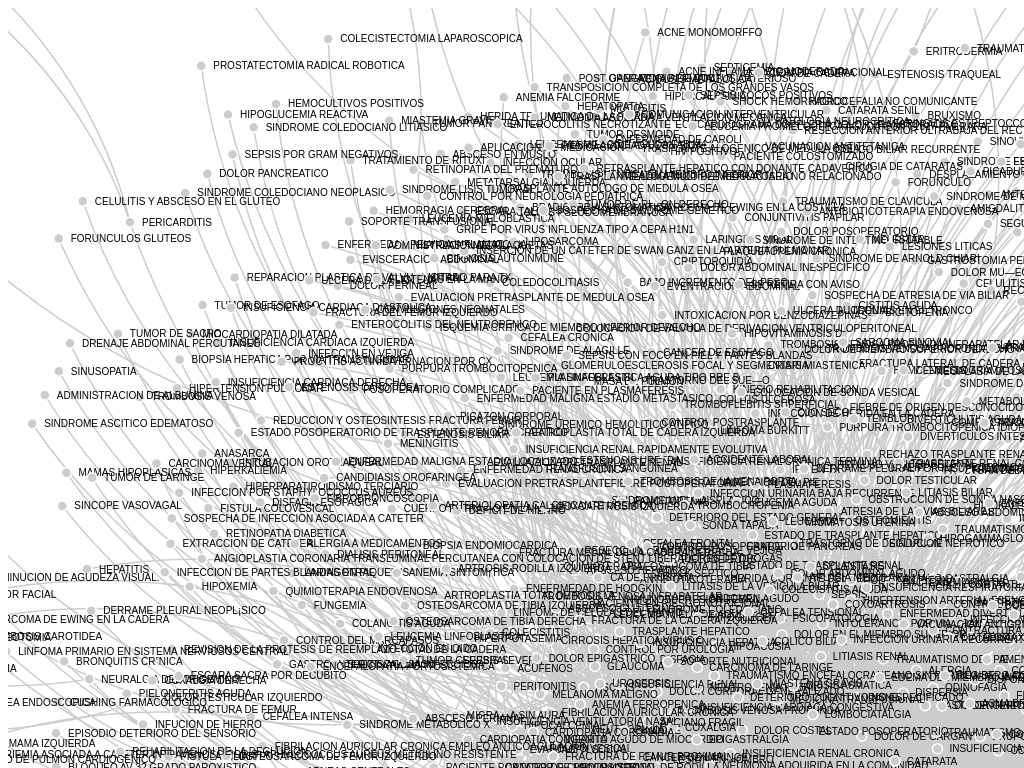
D3 v3 page, settled after 360 driven frames (6 s of simulated time); the page loaded 1 data file(s).


// ── scriptTodos.js

d3.csv("datagt2.csv", function(error, links) {

    var nodes = {};

// Compute the distinct nodes from the links.
    links.forEach(function(link) {
        link.source = nodes[link.source] ||
            (nodes[link.source] = {name: link.source});
        link.target = nodes[link.target] ||
            (nodes[link.target] = {name: link.target});
        link.value = +link.value;
    });
    var width = 1500,
        height = 900;

    var svg = d3.select("body").append("svg")
        .attr("width", width)
        .attr("height", height);

    var force = d3.layout.force()
        .nodes(d3.values(nodes))
        .links(links)
        .size([width, height])
        .linkDistance(220)
        .charge(-300)
        .on("tick", tick)
        .start();



// add the links and the arrows
    var path = svg.append("svg:g").selectAll("path")
        .data(force.links())
        .enter().append("svg:path")
        .attr("class", "link")
        .style("stroke", function(d) { if (d.width<0.7)
            return "#CCCCCC";
        else if (d.width>=0.7 && d.width<0.85 )
            return "#8B8B8B";
        else
            return "#000000"});

// define the nodes
    var node = svg.selectAll(".node")
        .data(force.nodes())
        .enter().append("g")
        .attr("class", "node")
        .on("click", nodeClick)
        .call(force.drag);

// add the nodes
    node.append("circle")
        .attr("r", 5);

// add the text
    node.append("text")
        .attr("x", 12)
        .attr("dy", ".35em")
        .text(function(d) { return d.name; });

    resize();
    d3.select(window).on("resize", resize);

// add the curvy lines
    function tick() {
        path.attr("d", function(d) {
            var dx = d.target.x - d.source.x,
                dy = d.target.y - d.source.y,
                dr = Math.sqrt(dx * dx + dy * dy);
            return "M" +
                d.source.x + "," +
                d.source.y + "A" +
                dr + "," + dr + " 0 0,1 " +
                d.target.x + "," +
                d.target.y;
        });

        node
            .attr("transform", function(d) {
                return "translate(" + d.x + "," + d.y + ")"; });
        node.each(collide(0.5)); //Added
    }

    function resize() {
        width = window.innerWidth, height = window.innerHeight;
        svg.attr("width", width).attr("height", height);
        force.size([width, height]).resume();
    }

    var padding = 1, // separation between circles
        radius=8;
    function collide(alpha) {
        var quadtree = d3.geom.quadtree(force.nodes());
        return function(d) {
            var rb = 2*radius + padding,
                nx1 = d.x - rb,
                nx2 = d.x + rb,
                ny1 = d.y - rb,
                ny2 = d.y + rb;
            quadtree.visit(function(quad, x1, y1, x2, y2) {
                if (quad.point && (quad.point !== d)) {
                    var x = d.x - quad.point.x,
                        y = d.y - quad.point.y,
                        l = Math.sqrt(x * x + y * y);
                    if (l < rb) {
                        l = (l - rb) / l * alpha;
                        d.x -= x *= l;
                        d.y -= y *= l;
                        quad.point.x += x;
                        quad.point.y += y;
                    }
                }
                return x1 > nx2 || x2 < nx1 || y1 > ny2 || y2 < ny1;
            });
        };
    }

    //Toggle stores whether the highlighting is on
    var toggle = 0;

//Create an array logging what is connected to what
    var linkedByIndex = {};
    for (i = 0; i < force.nodes().length; i++) {
        linkedByIndex[i + "," + i] = 1;
    };
    force.links().forEach(function (d) {
        linkedByIndex[d.source.index + "," + d.target.index] = 1;
    });

//This function looks up whether a pair are neighbours
    function neighboring(a, b) {
        return linkedByIndex[a.index + "," + b.index];
    }

    function nodeClick() {
        if (toggle == 0) {
            //Reduce the opacity of all but the neighbouring nodes
            d = d3.select(this).node().__data__;
            node.style("opacity", function (o) {
                return neighboring(d, o) | neighboring(o, d) ? 1 : 0.1;
            });

            path.style("opacity", function (o) {
                return d.index==o.source.index | d.index==o.target.index ? 1 : 0.1;
            });

            //Reduce the op

            toggle = 1;
        } else {
            //Put them back to opacity=1
            node.style("opacity", 1);
            path.style("opacity", 1);
            toggle = 0;
        }

    }

});

### data: datagt2.csv
source, target, value, color, width
FIEBRE, INSUFICIENCIA CARDIACA, 4, #80800042, 0.2605
FIEBRE, HERIDA DE LA MANO, 3, #80800038, 0.2186
FIEBRE, DOLOR ABDOMINAL, 148, #808000C9, 0.7871
FIEBRE, EMBARAZO, 23, #80800083, 0.5156
FIEBRE, DOLOR DE GARGANTA, 91, #808000B7, 0.7162
FIEBRE, ARRITMIA CARDIACA, 3, #80800038, 0.2186
FIEBRE, NEUMONIA ASPIRATIVA, 3, #80800038, 0.2186
FIEBRE, DISNEA, 29, #8080008C, 0.5494
FIEBRE, LUXACION DEL CODO, 9, #80800061, 0.3788
FIEBRE, DOLOR DEL MIEMBRO INFERIOR, 7, #80800057, 0.3421
FIEBRE, DIARREA, 184, #808000D1, 0.8189
FIEBRE, DOLOR DE PECHO, 5, #8080004B, 0.2931
FIEBRE, BRONCOESPASMO, 469, #808000F4, 0.9553
FIEBRE, ERUPCION CUTANEA, 268, #808000DF, 0.8737
FIEBRE, MALESTAR GENERAL, 369, #808000EB, 0.9204
FIEBRE, COLICO RENAL, 3, #80800038, 0.2186
FIEBRE, INFECCION DEL TRACTO URINARIO, 171, #808000CE, 0.8082
FIEBRE, CISTITIS, 4, #80800042, 0.2605
FIEBRE, CATARRO DE LAS VIAS AEREAS SUPERIORES, 637, #808000FF, 1
FIEBRE, HEMORRAGIA DIGESTIVA ALTA, 3, #80800038, 0.2186
FIEBRE, MIALGIA, 3, #80800038, 0.2186
FIEBRE, INFECCION URINARIA BAJA, 23, #80800083, 0.5156
FIEBRE, OTITIS MEDIA AGUDA, 137, #808000C6, 0.7759
FIEBRE, CEFALEA, 52, #808000A2, 0.6346
FIEBRE, CERVICALGIA, 20, #8080007E, 0.4952
FIEBRE, OTALGIA, 186, #808000D1, 0.8205
FIEBRE, CUERPO EXTRA—O EN EL OJO, 3, #80800038, 0.2186
FIEBRE, SUBOCLUSION INTESTINAL, 5, #8080004B, 0.2931
FIEBRE, HERIDA CORTANTE EN EL CUERO CABELLUDO, 16, #80800076, 0.4627
FIEBRE, HERIDA CORTANTE EN LA CARA, 7, #80800057, 0.3421
FIEBRE, GASTROENTERITIS AGUDA, 54, #808000A3, 0.6401
FIEBRE, OTITIS EXTERNA, 29, #8080008C, 0.5494
FIEBRE, PALPITACIONES, 4, #80800042, 0.2605
FIEBRE, CONTRACCIONES UTERINAS, 9, #80800061, 0.3788
FIEBRE, FIBRILACION AURICULAR, 10, #80800065, 0.3941
FIEBRE, ESCARLATINA, 12, #8080006B, 0.4207
FIEBRE, TRAUMATISMO DE CADERA, 4, #80800042, 0.2605
FIEBRE, CUADRO VIRAL, 41, #80800099, 0.5999
FIEBRE, HIPERTENSION ARTERIAL, 27, #80800089, 0.539
FIEBRE, VOMITOS, 272, #808000DF, 0.8759
FIEBRE, TRAUMATISMO ENCEFALOCRANEANO, 118, #808000C0, 0.7541
FIEBRE, DOLOR EN EL MIEMBRO SUPERIOR, 5, #8080004B, 0.2931
FIEBRE, HEMATURIA, 8, #8080005C, 0.3616
FIEBRE, RETENCION URINARIA, 3, #80800038, 0.2186
FIEBRE, RECIEN NACIDO A TERMINO, 19, #8080007C, 0.4878
FIEBRE, TOS, 570, #808000FB, 0.9838
FIEBRE, NEUMONIA, 133, #808000C5, 0.7716
FIEBRE, SANGRADO VAGINAL, 3, #80800038, 0.2186
FIEBRE, CONTROL DE SALUD, 280, #808000E0, 0.8801
FIEBRE, FARINGITIS AGUDA, 50, #808000A0, 0.6289
FIEBRE, HIPOTENSION ARTERIAL, 5, #8080004B, 0.2931
FIEBRE, GRIPE, 25, #80800087, 0.5278
FIEBRE, IRRITACION OCULAR, 111, #808000BE, 0.7452
FIEBRE, FARINGOAMIGDALITIS, 5, #8080004B, 0.2931
FIEBRE, ANEMIA, 24, #80800085, 0.5218
FIEBRE, DOLOR CORPORAL GENERALIZADO, 4, #80800042, 0.2605
FIEBRE, VARICELA, 34, #80800092, 0.5726
FIEBRE, CONTROL POR OFTALMOLOGIA, 41, #80800099, 0.5999
FIEBRE, CONJUNTIVITIS, 145, #808000C8, 0.7841
FIEBRE, DOLOR INGUINAL, 9, #80800061, 0.3788
... 6,466 more rows